Labelled photos from "home_cooked", an image-classification folder in sofusham/RPS_02214. The possible labels are: paper, rock, scissors.

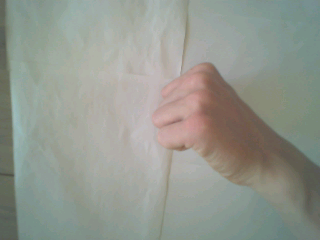
Label: rock

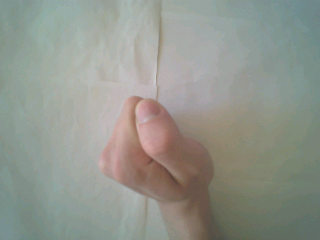
Label: rock

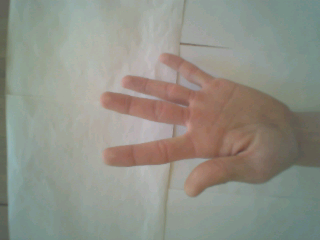
Label: paper

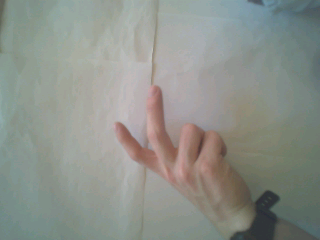
Label: scissors

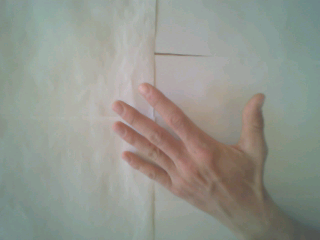
Label: paper

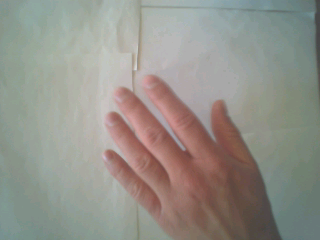
Label: paper
